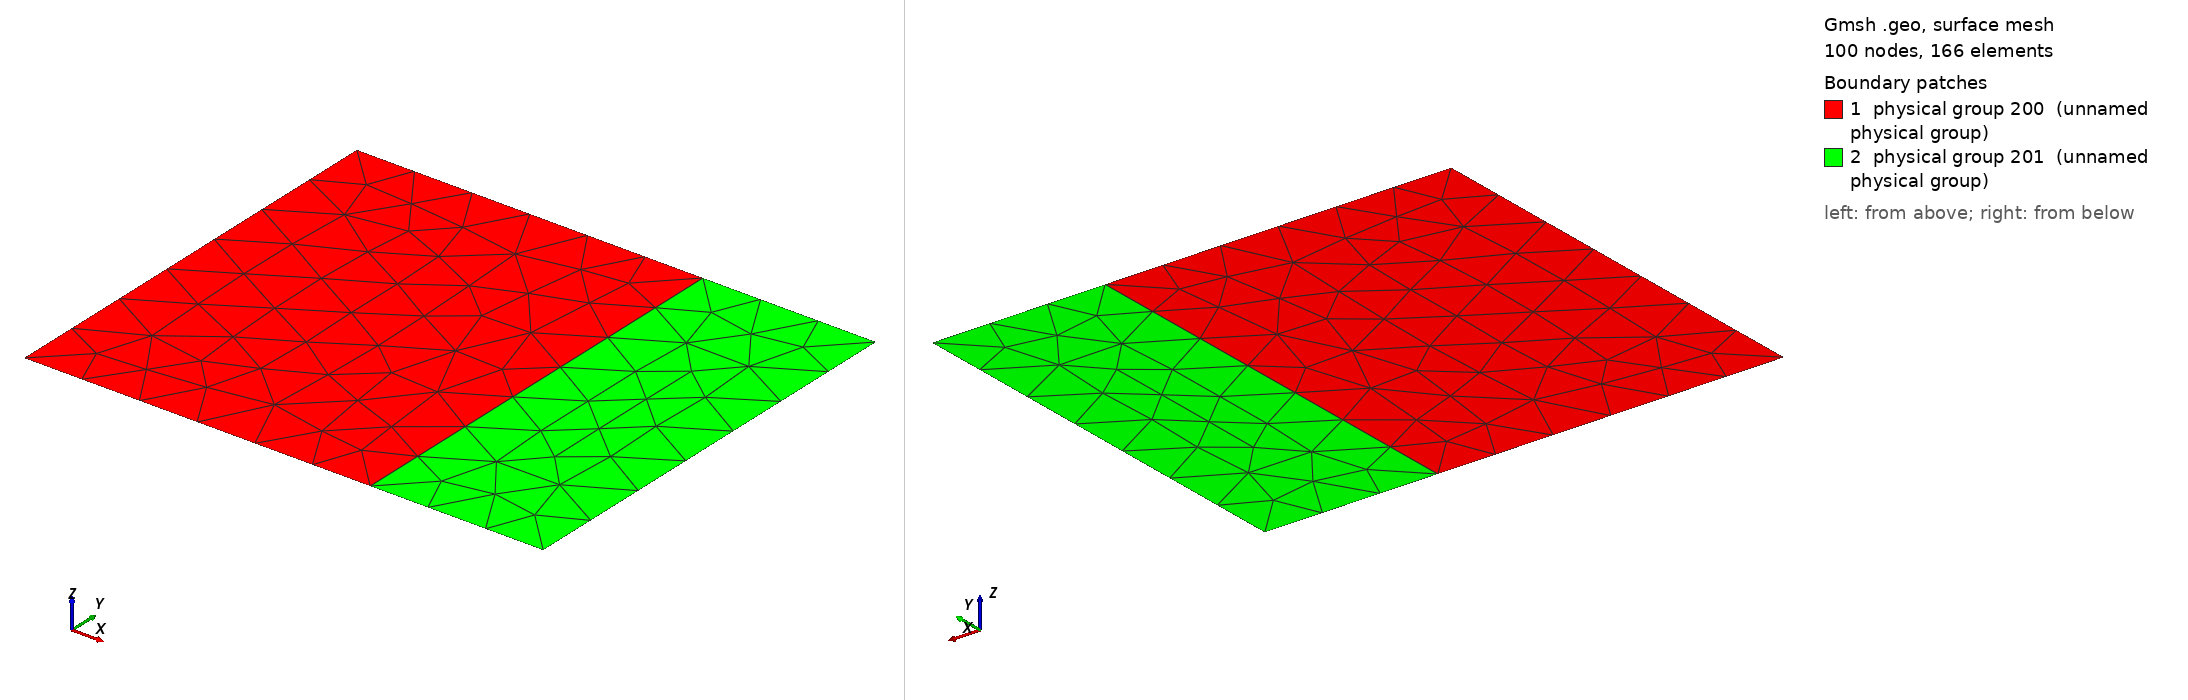

Gmsh geometry script, surface-meshed: 100 nodes, 166 surface elements. Boundary patches (legend numbers): 1 physical group 200 (unnamed physical group), 2 physical group 201 (unnamed physical group). Left view from above one corner, right view from below the opposite corner. Legend entries are the model's physical surfaces. The drawing asked Gmsh for element sizes between 1% and 20% of the model's largest extent; the script's own settings can give other sizes.

=== gmesh.geo (drawn) ===
//points
Point(1) = {-.8,0,0};
Point(2) = {0,0,0};
Point(3) = {.4,0,0};
Point(6) = {-.8,1,0};
Point(5) = {0,1,0};
Point(4) = {.4,1,0};

//lines
Line(1) = {1,2};
Line(2) = {2,3};
Line(3) = {6,5};
Line(4) = {5,4};
Line(5) = {1,6}; //inject
Line(6) = {2,5};
Line(7) = {3,4}; //production

//surfaces
Line Loop(8) = {1,6,-3,-5};
Line Loop(9) = {2,7,-4,-6};
Plane Surface(10) = {8}; //left mat
Plane Surface(11) = {9}; //right mat

//physical stuff
Physical Line(100) = {5};
Physical Line(101) = {7};
Physical Surface(200) = {10};
Physical Surface(201) = {11};
